Run: headless pygame with SDL's dummy video driver; simulated clock (each Clock.tick advances the game by its frame time, no real sleeping); random seed 0; keys injected as events and as key.get_pressed() state; no mouse input.
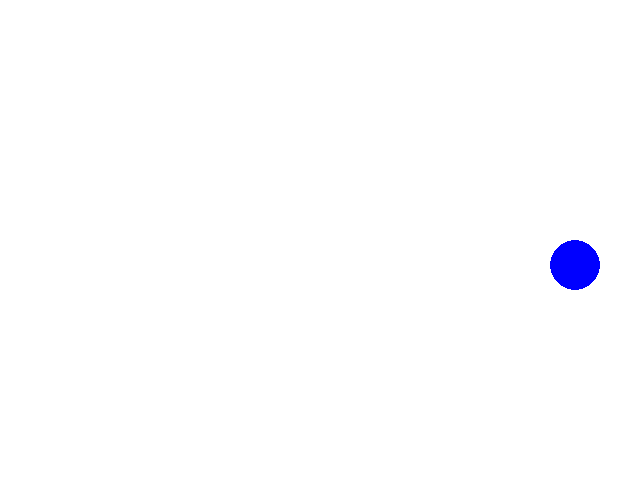
Frame 1 of 4 · flips 1–60 · no input
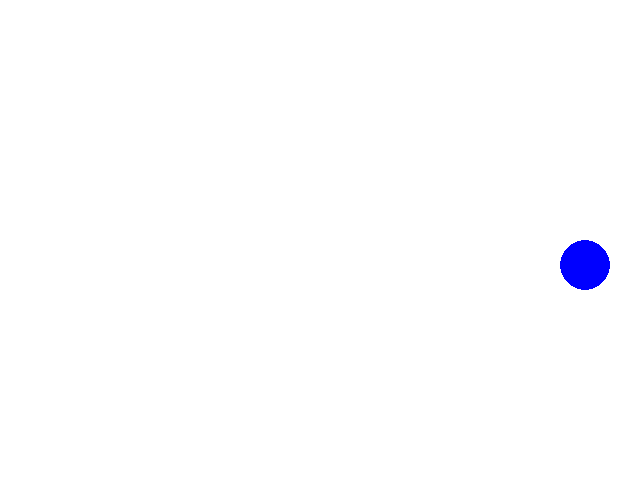
Frame 2 of 4 · flips 61–180 · tapped SPACE, RETURN · held RIGHT (→), D
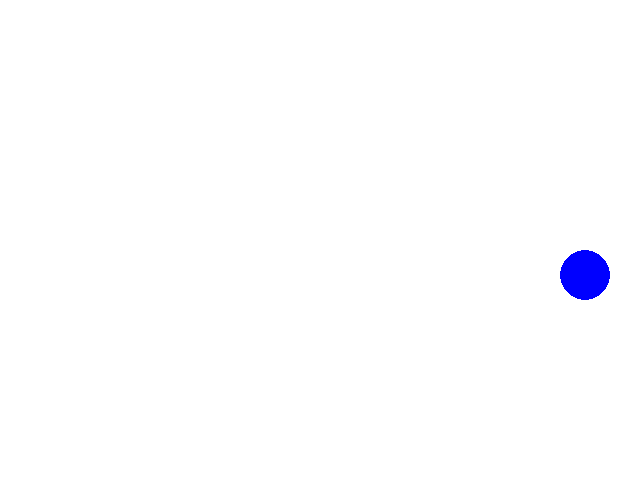
Frame 3 of 4 · flips 181–300 · held DOWN (↓), S
Frame 4 of 4 · flips 301–420 · held LEFT (←), A, UP (↑), W · screen same as frame 1, image omitted

The pygame program that drew these frames:

import pygame

pygame.init()
run = True

# background
screen = pygame.display.set_mode((640,480))
screenrect = screen.get_rect()
background = pygame.Surface(screen.get_size())
background.fill((255,255,255))
background = background.convert()

# ball
ballsurface = pygame.Surface((50,50))
ballsurface.set_colorkey((0,0,0))
pygame.draw.circle(ballsurface, (0,0,255), (25, 25), 25)
ballsurface = ballsurface.convert_alpha()
ballrect = ballsurface.get_rect()
x = 550
y = 240

# blank surface
blanksurface = pygame.Surface((50,50))
blanksurface.fill((255, 255, 255))

screen.blit(background, (0,0))
screen.blit(ballsurface, (x, y))
pygame.display.flip()

while run:
    for event in pygame.event.get():
        if event.type == pygame.QUIT:
            run = False # pygame window closed by user
        elif event.type == pygame.KEYDOWN:
            screen.blit(blanksurface, (x, y))
            if event.key == pygame.K_ESCAPE:
                run = False
            if event.key == pygame.K_UP:
                y = y - 10
            if event.key == pygame.K_DOWN:
                y = y + 10
            if event.key == pygame.K_LEFT:
                x = x - 10
            if event.key == pygame.K_RIGHT:
                x = x + 10
    screen.blit(ballsurface, (x, y))
    pygame.display.flip()

pygame.quit()


    
